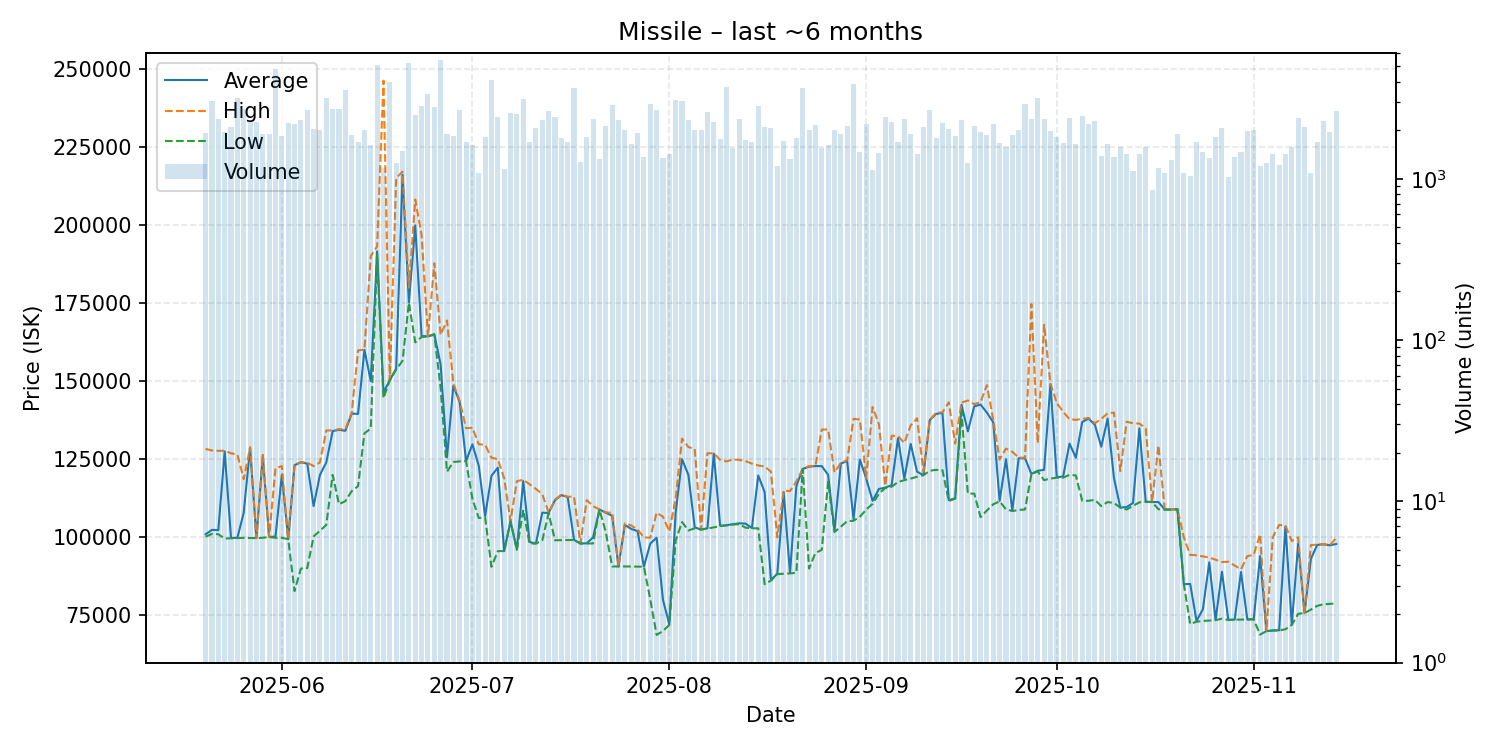

The file beside this chart, header and first rows:
date, average, highest, lowest, order_count, volume
2025-05-20, 101000, 128300, 100200, 253, 1931
2025-05-21, 102400, 127800, 101100, 278, 3025
2025-05-22, 102300, 127700, 101000, 242, 2329
2025-05-23, 127500, 127700, 99630, 239, 1949
2025-05-24, 99800, 126900, 99715, 286, 2085
2025-05-25, 99860, 126500, 99830, 317, 3180
2025-05-26, 107900, 118600, 99850, 260, 2714
2025-05-27, 128700, 128800, 99800, 235, 2256
2025-05-28, 99750, 99750, 99750, 254, 2233
2025-05-29, 126100, 126400, 99870, 259, 1901
2025-05-30, 100100, 100100, 100100, 316, 1881
2025-05-31, 100300, 122100, 99870, 336, 4813
2025-06-01, 120000, 122800, 99870, 315, 1829
2025-06-02, 99430, 99450, 99430, 259, 2226
2025-06-03, 123100, 123300, 82820, 317, 2170
2025-06-04, 124000, 124100, 90020, 258, 2303
2025-06-05, 123600, 123900, 90170, 279, 2650
2025-06-06, 110000, 122800, 100300, 295, 2046
2025-06-07, 120000, 124000, 102100, 290, 2005
2025-06-08, 124000, 134200, 104000, 406, 3167
2025-06-09, 134000, 134200, 120000, 327, 2723
2025-06-10, 134400, 134600, 110600, 236, 2705
2025-06-11, 134100, 134600, 111600, 299, 3570
2025-06-12, 139600, 139900, 114800, 251, 1859
2025-06-13, 139500, 159800, 116400, 278, 1679
2025-06-14, 160000, 160100, 133300, 286, 1993
2025-06-15, 150000, 190000, 134800, 299, 1611
2025-06-16, 191500, 193100, 190700, 282, 5048
2025-06-17, 146400, 246100, 144500, 233, 1166
2025-06-18, 150300, 150300, 150300, 235, 3956
2025-06-19, 154000, 215000, 153700, 271, 1249
2025-06-20, 216000, 217000, 156500, 260, 1496
2025-06-21, 175200, 179900, 175100, 310, 5243
2025-06-22, 199800, 208100, 162400, 325, 2472
2025-06-23, 164400, 196700, 164100, 249, 2813
2025-06-24, 164300, 164300, 164300, 216, 3339
2025-06-25, 165000, 187700, 164900, 262, 2795
2025-06-26, 155300, 164800, 147700, 274, 5483
2025-06-27, 125600, 169400, 121000, 235, 1880
2025-06-28, 148500, 149300, 124100, 279, 1834
2025-06-29, 143200, 143600, 124300, 318, 2663
2025-06-30, 124400, 134900, 124400, 283, 1686
2025-07-01, 129800, 135100, 112300, 226, 1611
2025-07-02, 122900, 129800, 106200, 179, 1090
2025-07-03, 106800, 129600, 106400, 221, 1810
2025-07-04, 119700, 125500, 90570, 222, 4095
2025-07-05, 122300, 125000, 95580, 247, 2415
2025-07-06, 95640, 118900, 95620, 220, 1141
2025-07-07, 105100, 105200, 105100, 248, 2562
2025-07-08, 96210, 118000, 96020, 235, 2515
2025-07-09, 118000, 118400, 108800, 253, 3118
2025-07-10, 98500, 117000, 98020, 249, 1692
2025-07-11, 98040, 115500, 98020, 249, 2056
2025-07-12, 107900, 113800, 99010, 297, 2308
2025-07-13, 107800, 107900, 107700, 253, 2612
2025-07-14, 111900, 112000, 99070, 247, 2413
2025-07-15, 113500, 113700, 99120, 225, 1794
2025-07-16, 112900, 113000, 99140, 220, 1680
2025-07-17, 99200, 113000, 99160, 239, 3663
2025-07-18, 98030, 98030, 98030, 216, 1265
... 119 more rows
